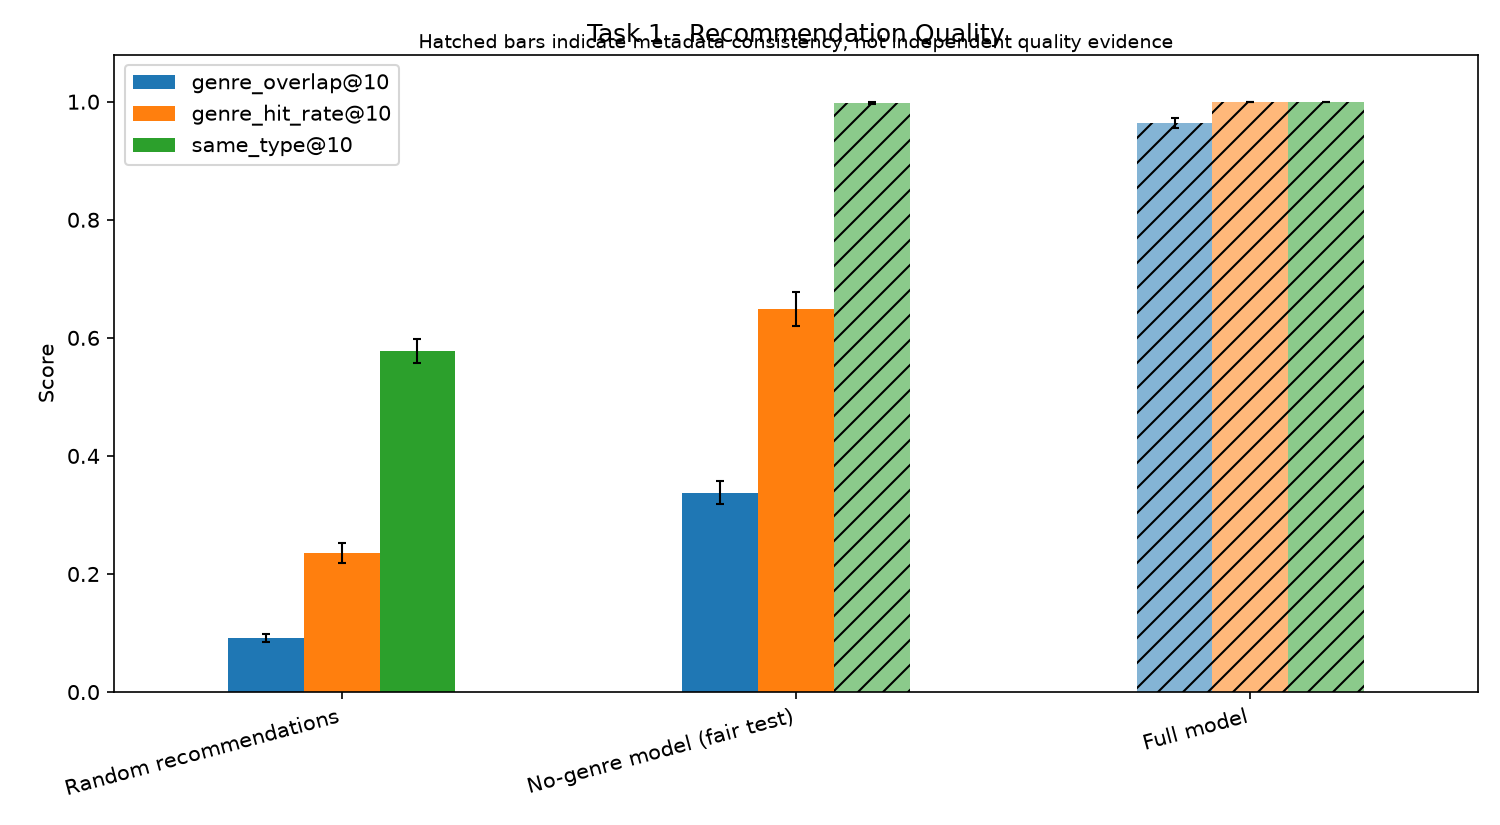

Values plotted in this chart, from the file beside it:
, genre_overlap@10, genre_hit_rate@10, same_type@10
Random recommendations, 0.091, 0.236, 0.578
No-genre model (fair test), 0.338, 0.649, 0.998
Full model, 0.964, 1.0, 1.0
